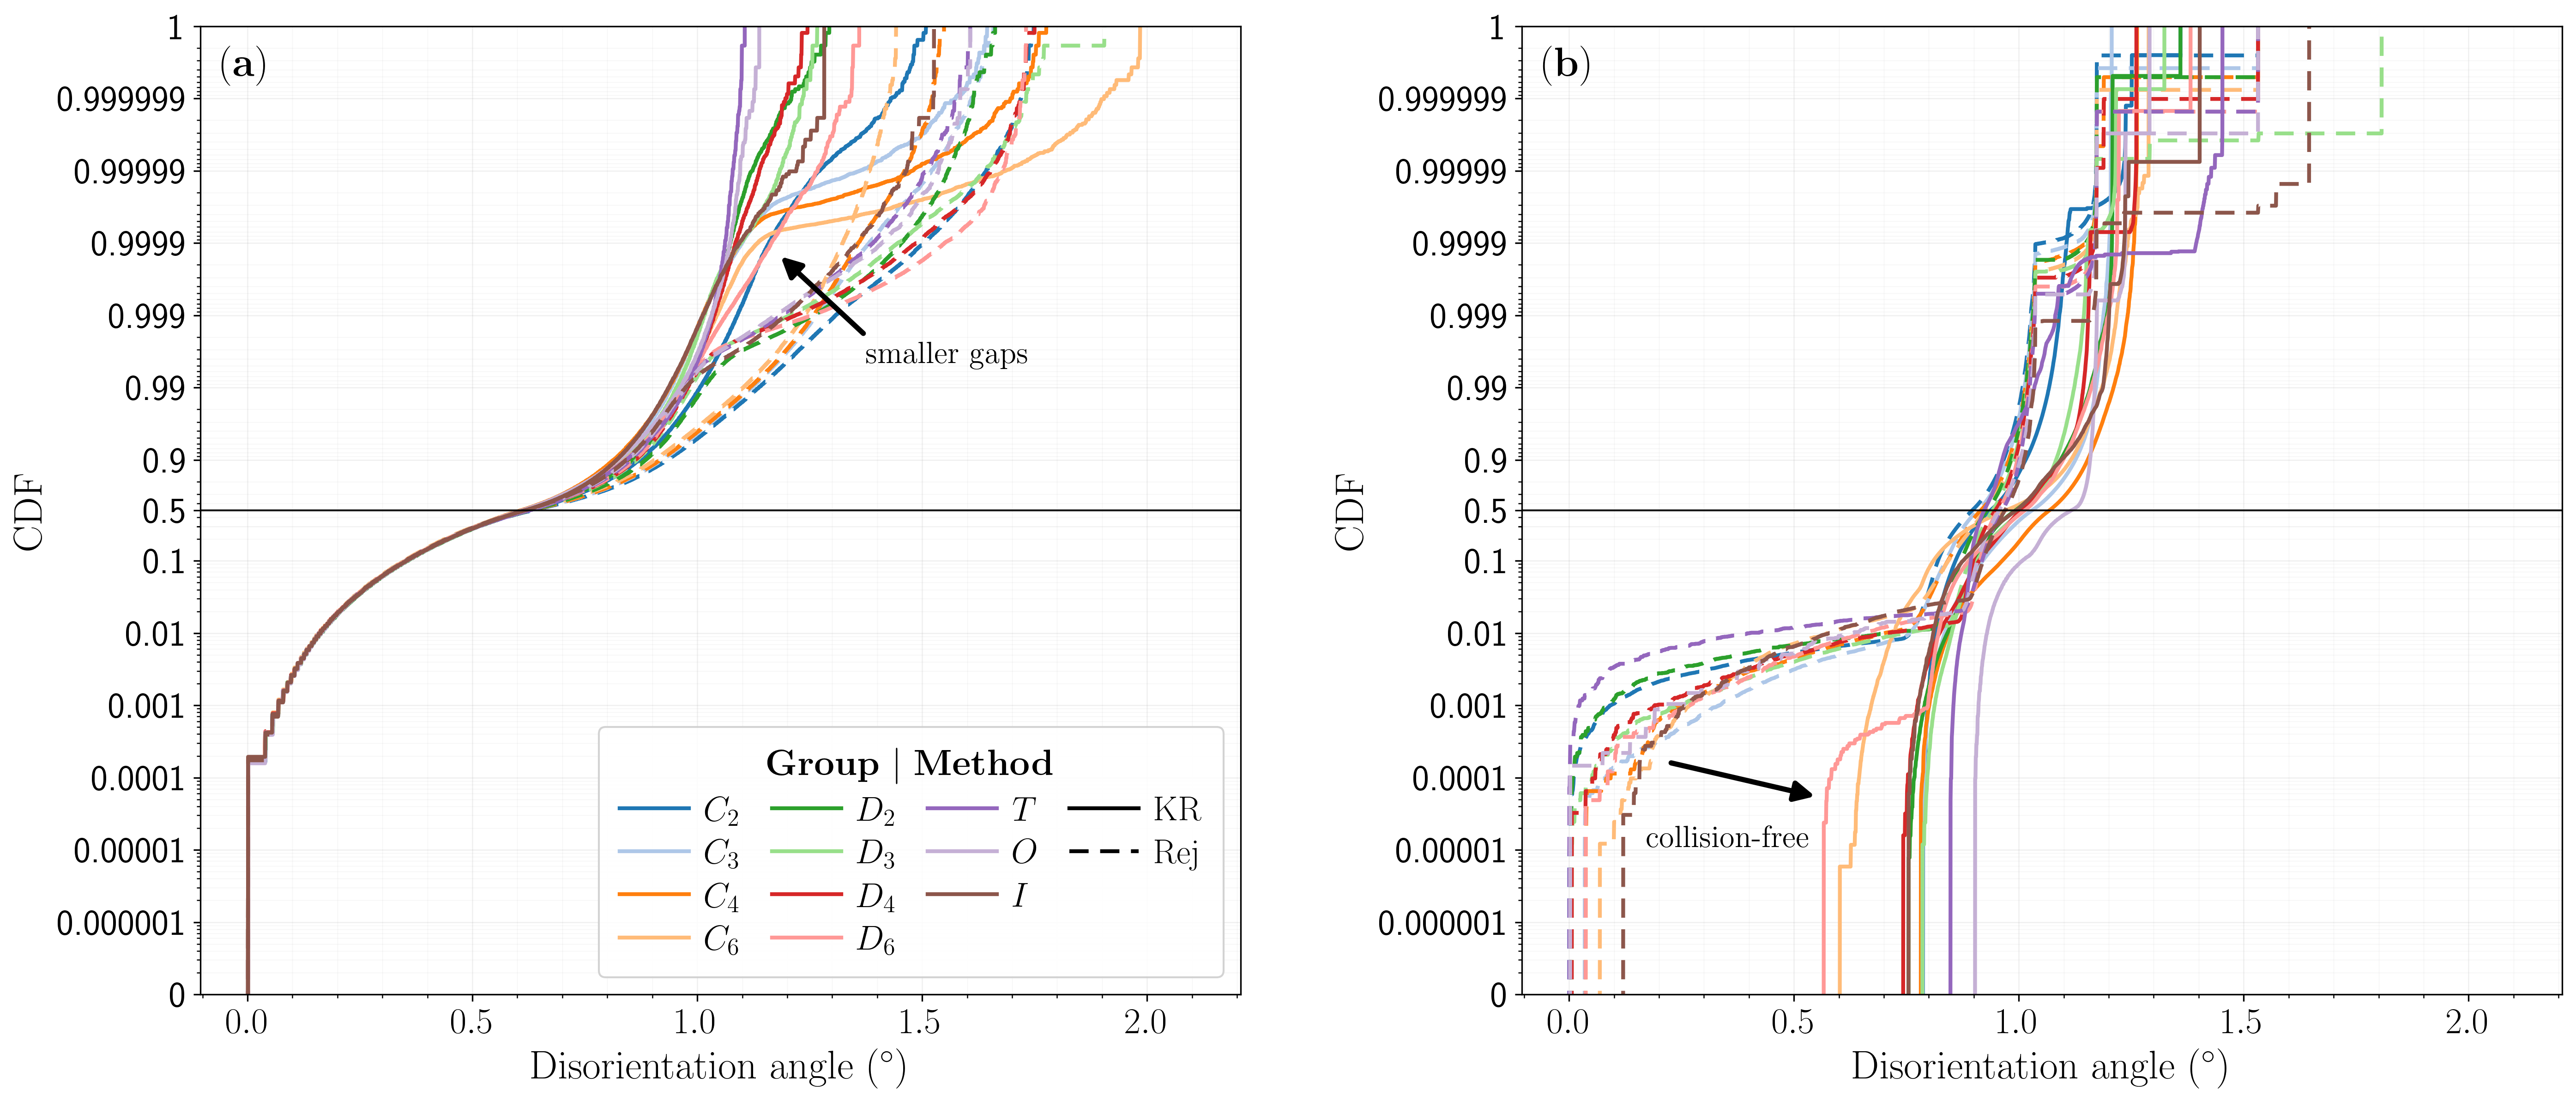

The script that saved this image:
#!/usr/bin/env python3
"""
figure3.py

Two-panel Figure 3 viewer:
- (a) witness->grid CDF overlay (left)
- (b) self-NN CDF overlay (right)

Controls window provides:
- Legend host subplot toggle (left/right)
- Legend corner selection
- Shared CDF bin count
- Shared symlog decades

Notes:
- This intentionally does NOT include Figure 3's "show pdf panel" option.
- Uses precomputed NPZ data files.
"""

from __future__ import annotations

import argparse
import json
import os
from dataclasses import asdict, dataclass

import numpy as np
import matplotlib.pyplot as plt
import matplotlib.scale as mscale
import matplotlib.transforms as mtransforms
from matplotlib import ticker
from matplotlib.lines import Line2D
from matplotlib.widgets import Button, CheckButtons, RadioButtons, Slider, TextBox


# ---------------------------------------------------------------------------
# CDF half-log scale (centered around p=0.5)
# ---------------------------------------------------------------------------


class _CDFHalfLogTransform(mtransforms.Transform):
    input_dims = output_dims = 1

    def __init__(self, decades: float):
        super().__init__()
        self.decades = float(decades)

    def transform_non_affine(self, a):
        a = np.asarray(a, dtype=float)
        a = np.clip(a, 1e-12, 1.0 - 1e-12)
        return np.where(a <= 0.5, np.log10(2.0 * a), -np.log10(2.0 * (1.0 - a)))

    def inverted(self):
        return _CDFHalfLogInverseTransform(self.decades)


class _CDFHalfLogInverseTransform(mtransforms.Transform):
    input_dims = output_dims = 1

    def __init__(self, decades: float):
        super().__init__()
        self.decades = float(decades)

    def transform_non_affine(self, a):
        a = np.asarray(a, dtype=float)
        return np.where(a <= 0.0, 10.0 ** a / 2.0, 1.0 - 10.0 ** (-a) / 2.0)

    def inverted(self):
        return _CDFHalfLogTransform(self.decades)


class CDFHalfLogScale(mscale.ScaleBase):
    name = "cdfhalflog"

    def __init__(self, axis, *, decades=3.0, **kwargs):
        super().__init__(axis)
        self.decades = float(decades)

    def get_transform(self):
        return _CDFHalfLogTransform(self.decades)

    def set_default_locators_and_formatters(self, axis):
        dmax = int(max(1, min(7, round(self.decades))))
        major = [0.5]
        for d in range(1, dmax + 1):
            major.extend([10.0 ** (-d), 1.0 - 10.0 ** (-d)])
        major.extend([0.1, 0.9])
        major = sorted({v for v in major if 1e-12 < v < 1 - 1e-12})

        minor = set()
        for d in range(1, dmax + 1):
            base = 10.0 ** (-d)
            for k in range(2, 10):
                v = k * base
                if 1e-12 < v < 0.5:
                    minor.add(v)
                u = 1.0 - k * base
                if 0.5 < u < 1 - 1e-12:
                    minor.add(u)
        for v in (0.2, 0.3, 0.4, 0.6, 0.7, 0.8):
            minor.add(v)
        minor = sorted(v for v in minor if v not in major)

        axis.set_major_locator(ticker.FixedLocator(major))
        axis.set_minor_locator(ticker.FixedLocator(minor))

        def _fmt(v, _pos):
            if abs(v - 0.5) < 1e-9:
                return "0.5"
            if v >= 1.0 or v <= 0.0:
                return ""
            return f"{v:.6f}".rstrip("0").rstrip(".")

        axis.set_major_formatter(ticker.FuncFormatter(_fmt))


mscale.register_scale(CDFHalfLogScale)


# ---------------------------------------------------------------------------
# Data helpers
# ---------------------------------------------------------------------------


ORDERED_GROUPS = ["C2", "C3", "C4", "C6", "D2", "D3", "D4", "D6", "T", "O", "I"]
DEFAULT_STEM = "figure3"
SETTINGS_FILE = "figure3_settings.json"
DPI = 300
TEX_LABEL = {
    "C2": r"$C_2$", "C3": r"$C_3$", "C4": r"$C_4$", "C6": r"$C_6$",
    "D2": r"$D_2$", "D3": r"$D_3$", "D4": r"$D_4$", "D6": r"$D_6$",
    "T": r"$T$", "O": r"$O$", "I": r"$I$",
}


def load_npz_overlay(path: str) -> dict:
    raw = np.load(path, allow_pickle=True)
    names = [str(x) for x in raw["_group_names"]]
    out = {"metadata": {}, "groups": {}}
    if "_n_eff_target" in raw:
        out["metadata"]["n_eff_target"] = int(raw["_n_eff_target"])
    if "_witness_factor" in raw:
        out["metadata"]["witness_factor"] = int(raw["_witness_factor"])
    out["metadata"]["groups"] = names

    for name in names:
        g = {}
        for key in (
            "bin_edges", "counts_kr", "counts_rej", "N_kr", "N_rej",
            "N_witness", "mean_kr", "mean_rej"
        ):
            full = f"{name}_{key}"
            if full in raw:
                val = raw[full]
                g[key] = val.item() if getattr(val, "ndim", 0) == 0 else val
        out["groups"][name] = g
    return out


def rebin_histogram(fine_counts: np.ndarray, fine_edges: np.ndarray, coarse_edges: np.ndarray) -> np.ndarray:
    mids = 0.5 * (fine_edges[:-1] + fine_edges[1:])
    idx = np.clip(np.digitize(mids, coarse_edges) - 1, 0, len(coarse_edges) - 2)
    out = np.bincount(idx, weights=fine_counts.astype(float), minlength=len(coarse_edges) - 1)
    return out.astype(float)


# ---------------------------------------------------------------------------
# App
# ---------------------------------------------------------------------------


@dataclass
class ViewState:
    n_bins: int = 240
    symlog_decades: float = 3.0
    line_width: float = 1.4
    font_size: float = 10.0
    subplot_wspace: float = 0.16
    legend_on: str = "left"
    legend_loc: str = "lower right"
    export_stem: str = DEFAULT_STEM
    fig_width: float = 15.0
    fig_height: float = 7.0
    show_arrow_a: bool = True
    arrow_a_text: str = "fewer gaps"
    arrow_a_x: float = 0.90
    arrow_a_y: float = 0.88
    arrow_a_angle_deg: float = 135.0
    arrow_a_len: float = 0.12
    arrow_a_text_dx: float = 0.02
    arrow_a_text_dy: float = 0.02
    arrow_a_text_size: float = 10.0
    arrow_a_arrow_size: float = 1.4
    show_arrow_b: bool = True
    arrow_b_text: str = "collision-free"
    arrow_b_x: float = 0.15
    arrow_b_y: float = 0.55
    arrow_b_angle_deg: float = -45.0
    arrow_b_len: float = 0.12
    arrow_b_text_dx: float = 0.02
    arrow_b_text_dy: float = 0.00
    arrow_b_text_size: float = 10.0
    arrow_b_arrow_size: float = 1.4


class Figure3PlotApp:
    def __init__(self, data3: dict, data4: dict):
        self.data3 = data3
        self.data4 = data4
        self.state = ViewState()

        groups3 = set(self.data3["groups"].keys())
        groups4 = set(self.data4["groups"].keys())
        self.groups = [g for g in ORDERED_GROUPS if g in groups3 and g in groups4]

        cmap = plt.get_cmap("tab20")
        self.group_colors = {name: cmap(i) for i, name in enumerate(ORDERED_GROUPS)}

        self.fig, (self.ax_left, self.ax_right) = plt.subplots(1, 2, figsize=(15.0, 7.0), dpi=110)
        self.fig.canvas.manager.set_window_title("Figure 3")
        self._exporting_tex = False

        self.ctrl = plt.figure(figsize=(7.2, 7.8), dpi=110)
        self.ctrl.canvas.manager.set_window_title("Figure 3 Controls")
        self.widgets = {}
        self._loading = False
        self._build_controls()

        self.redraw()

    def _build_controls(self):
        self.ctrl.clf()
        Lx, Rx = 0.06, 0.52
        W = 0.42

        def _section(x, y, title):
            ax = self.ctrl.add_axes([x, y, W, 0.028])
            ax.set_axis_off()
            ax.text(0.0, 0.5, title, fontsize=9, fontweight="bold", va="center")

        _section(Lx, 0.95, "Global")
        self.widgets["bins"] = self._slider(Lx, 0.90, W, "Bins", 40, 3000, self.state.n_bins, 10)
        self.widgets["dec"] = self._slider(Lx, 0.84, W, "Symlog decades", 1.0, 7.0, self.state.symlog_decades, 0.5)
        self.widgets["lw"] = self._slider(Lx, 0.78, W, "Line width", 0.2, 4.0, self.state.line_width, 0.1)
        self.widgets["font"] = self._slider(Lx, 0.72, W, "Font size", 7, 24, self.state.font_size, 1)
        self.widgets["wspace"] = self._slider(Lx, 0.66, W, "Plot spacing", 0.02, 0.60, self.state.subplot_wspace, 0.01)

        ax_export = self.ctrl.add_axes([Lx, 0.60, W, 0.042])
        self.widgets["export"] = Button(ax_export, "PNG/PDF")

        ax_settings = self.ctrl.add_axes([Lx, 0.545, W, 0.038])
        self.widgets["settings_path"] = TextBox(ax_settings, "Settings", initial=SETTINGS_FILE)
        self.widgets["settings_path"].label.set_fontsize(8)

        ax_load = self.ctrl.add_axes([Lx, 0.495, 0.20, 0.038])
        ax_save = self.ctrl.add_axes([Lx + 0.22, 0.495, 0.20, 0.038])
        self.widgets["load_settings"] = Button(ax_load, "Load")
        self.widgets["save_settings"] = Button(ax_save, "Save")

        _section(Lx, 0.45, "Legend")
        ax_leg_on = self.ctrl.add_axes([Lx, 0.385, 0.18, 0.060])
        self.widgets["legend_on"] = RadioButtons(ax_leg_on, ["left", "right"], active=0)
        for t in self.widgets["legend_on"].labels:
            t.set_fontsize(8)

        ax_leg_loc = self.ctrl.add_axes([Lx + 0.20, 0.34, 0.22, 0.105])
        self.widgets["legend_loc"] = RadioButtons(
            ax_leg_loc,
            ["lower right", "upper right", "upper left", "lower left"],
            active=0,
        )
        for t in self.widgets["legend_loc"].labels:
            t.set_fontsize(8)

        _section(Rx, 0.95, "Annotations")
        ax_show_arrows = self.ctrl.add_axes([Rx, 0.90, W, 0.05])
        self.widgets["show_arrows"] = CheckButtons(
            ax_show_arrows,
            ["Show arrow (a)", "Show arrow (b)"],
            [self.state.show_arrow_a, self.state.show_arrow_b],
        )
        for t in self.widgets["show_arrows"].labels:
            t.set_fontsize(8)

        ax_arrow_target = self.ctrl.add_axes([Rx, 0.835, 0.16, 0.055])
        self.widgets["arrow_target"] = RadioButtons(ax_arrow_target, ["(a)", "(b)"], active=0)
        for t in self.widgets["arrow_target"].labels:
            t.set_fontsize(8)

        ax_arrow_text = self.ctrl.add_axes([Rx + 0.18, 0.845, W - 0.18, 0.040])
        self.widgets["arrow_text"] = TextBox(ax_arrow_text, "Text", initial=self.state.arrow_a_text)
        self.widgets["arrow_text"].label.set_fontsize(8)

        self.widgets["ann_x"] = self._slider(Rx, 0.78, W, "X", 0.00, 1.00, self.state.arrow_a_x, 0.01)
        self.widgets["ann_y"] = self._slider(Rx, 0.72, W, "Y", 0.00, 1.00, self.state.arrow_a_y, 0.01)
        self.widgets["ann_angle"] = self._slider(Rx, 0.66, W, "Angle", -180.0, 180.0, self.state.arrow_a_angle_deg, 1.0)
        self.widgets["ann_len"] = self._slider(Rx, 0.60, W, "Arrow length", 0.02, 0.40, self.state.arrow_a_len, 0.01)
        self.widgets["ann_arrow_size"] = self._slider(Rx, 0.54, W, "Arrow size", 0.5, 4.0, self.state.arrow_a_arrow_size, 0.1)
        self.widgets["ann_text_dx"] = self._slider(Rx, 0.48, W, "Text dx", -0.50, 0.50, self.state.arrow_a_text_dx, 0.01)
        self.widgets["ann_text_dy"] = self._slider(Rx, 0.42, W, "Text dy", -0.50, 0.50, self.state.arrow_a_text_dy, 0.01)
        self.widgets["ann_text_size"] = self._slider(Rx, 0.36, W, "Text size", 6.0, 28.0, self.state.arrow_a_text_size, 0.5)

        for key in (
            "bins", "dec", "lw", "font", "wspace",
            "ann_x", "ann_y", "ann_angle", "ann_len",
            "ann_text_dx", "ann_text_dy", "ann_text_size", "ann_arrow_size",
        ):
            self.widgets[key].on_changed(lambda _v: self._on_change())
        self.widgets["legend_on"].on_clicked(lambda _v: self._on_change())
        self.widgets["legend_loc"].on_clicked(lambda _v: self._on_change())
        self.widgets["show_arrows"].on_clicked(lambda _v: self._on_change())
        self.widgets["arrow_target"].on_clicked(lambda _v: self._on_arrow_target_changed())
        self.widgets["arrow_text"].on_submit(lambda _v: self._on_change())
        self.widgets["export"].on_clicked(self._save_png_pdf)
        self.widgets["load_settings"].on_clicked(lambda _evt: self.load_settings(self.widgets["settings_path"].text))
        self.widgets["save_settings"].on_clicked(lambda _evt: self.save_settings(self.widgets["settings_path"].text))

        self._push_active_annotation_state_to_controls()

    def _slider(self, x, y, w, label, lo, hi, val, step):
        ax = self.ctrl.add_axes([x, y, w, 0.055])
        sl = Slider(ax, "", lo, hi, valinit=val, valstep=step)
        ax.text(0.0, 1.18, label, transform=ax.transAxes, fontsize=8, va="bottom", ha="left")
        sl.label.set_fontsize(8)
        sl.valtext.set_fontsize(8)
        return sl

    def _on_change(self):
        if self._loading:
            return
        self.state.n_bins = int(self.widgets["bins"].val)
        self.state.symlog_decades = float(self.widgets["dec"].val)
        self.state.line_width = float(self.widgets["lw"].val)
        self.state.font_size = float(self.widgets["font"].val)
        self.state.subplot_wspace = float(self.widgets["wspace"].val)
        self.state.legend_on = str(self.widgets["legend_on"].value_selected)
        self.state.legend_loc = str(self.widgets["legend_loc"].value_selected)
        show_a, show_b = self.widgets["show_arrows"].get_status()
        self.state.show_arrow_a = bool(show_a)
        self.state.show_arrow_b = bool(show_b)
        self._read_active_annotation_controls_into_state()
        self.redraw()

    def _active_arrow_prefix(self) -> str:
        sel = str(self.widgets["arrow_target"].value_selected)
        return "arrow_b" if "b" in sel else "arrow_a"

    def _read_active_annotation_controls_into_state(self):
        p = self._active_arrow_prefix()
        setattr(self.state, f"{p}_text", self.widgets["arrow_text"].text)
        setattr(self.state, f"{p}_x", float(self.widgets["ann_x"].val))
        setattr(self.state, f"{p}_y", float(self.widgets["ann_y"].val))
        setattr(self.state, f"{p}_angle_deg", float(self.widgets["ann_angle"].val))
        setattr(self.state, f"{p}_len", float(self.widgets["ann_len"].val))
        setattr(self.state, f"{p}_text_dx", float(self.widgets["ann_text_dx"].val))
        setattr(self.state, f"{p}_text_dy", float(self.widgets["ann_text_dy"].val))
        setattr(self.state, f"{p}_text_size", float(self.widgets["ann_text_size"].val))
        setattr(self.state, f"{p}_arrow_size", float(self.widgets["ann_arrow_size"].val))

    def _push_active_annotation_state_to_controls(self):
        p = self._active_arrow_prefix()
        self._loading = True
        self.widgets["arrow_text"].set_val(str(getattr(self.state, f"{p}_text")))
        self.widgets["ann_x"].set_val(float(getattr(self.state, f"{p}_x")))
        self.widgets["ann_y"].set_val(float(getattr(self.state, f"{p}_y")))
        self.widgets["ann_angle"].set_val(float(getattr(self.state, f"{p}_angle_deg")))
        self.widgets["ann_len"].set_val(float(getattr(self.state, f"{p}_len")))
        self.widgets["ann_text_dx"].set_val(float(getattr(self.state, f"{p}_text_dx")))
        self.widgets["ann_text_dy"].set_val(float(getattr(self.state, f"{p}_text_dy")))
        self.widgets["ann_text_size"].set_val(float(getattr(self.state, f"{p}_text_size")))
        self.widgets["ann_arrow_size"].set_val(float(getattr(self.state, f"{p}_arrow_size")))
        self._loading = False

    def _on_arrow_target_changed(self):
        if self._loading:
            return
        self._push_active_annotation_state_to_controls()

    def _draw_arrow_annotation(
        self,
        ax,
        show: bool,
        x: float,
        y: float,
        angle_deg: float,
        length: float,
        text: str,
        text_dx: float,
        text_dy: float,
        text_size: float,
        arrow_size: float,
        use_tex: bool,
    ):
        if not show:
            return
        theta = np.deg2rad(float(angle_deg))
        dx = float(length) * np.cos(theta)
        dy = float(length) * np.sin(theta)
        ax.annotate(
            "",
            xy=(x + dx, y + dy),
            xytext=(x, y),
            xycoords="axes fraction",
            textcoords="axes fraction",
            arrowprops=dict(
                arrowstyle="-|>",
                lw=max(0.5, float(arrow_size)),
                color="black",
                mutation_scale=8.0 * max(0.5, float(arrow_size)),
            ),
        )
        ax.text(
            x + text_dx,
            y + text_dy,
            self._format_annotation_text(text, use_tex),
            transform=ax.transAxes,
            ha="left",
            va="center",
            fontsize=max(6.0, float(text_size)),
        )

    @staticmethod
    def _format_annotation_text(text: str, use_tex: bool) -> str:
        txt = str(text)
        if not use_tex:
            return txt
        if "$" in txt:
            return txt
        safe = txt.replace("\\", r"\textbackslash ")
        safe = safe.replace("{", r"\{").replace("}", r"\}")
        return rf"$\textrm{{{safe}}}$"

    def _build_curves(self, groups_data: dict, xmax: float | None = None):
        if xmax is None:
            xmax = 1.0
        else:
            xmax = max(1.0, float(xmax))
        for name in self.groups:
            edges = groups_data[name]["bin_edges"]
            xmax = max(xmax, float(edges[-1]))
        bins = np.linspace(0.0, xmax, max(20, self.state.n_bins) + 1)

        curves = []
        for name in self.groups:
            g = groups_data[name]
            fine_edges = g["bin_edges"]
            c_kr = rebin_histogram(g["counts_kr"], fine_edges, bins)
            c_rej = rebin_histogram(g["counts_rej"], fine_edges, bins)
            curves.append((name, "KR", c_kr, bins))
            curves.append((name, "Rej", c_rej, bins))
        return curves, bins

    def _plot_panel(self, ax, curves, title: str, panel_tag: str, use_tex: bool):
        fs = int(round(self.state.font_size))
        ax.clear()

        for name, method, counts, edges in curves:
            total = float(np.sum(counts))
            if total <= 0:
                continue
            y = np.concatenate([[0.0], np.cumsum(counts) / total])
            color = self.group_colors[name]
            ls = "-" if method == "KR" else (0, (5, 3))
            ax.plot(edges, y, color=color, linestyle=ls, linewidth=self.state.line_width)

        decades = float(np.clip(self.state.symlog_decades, 1.0, 7.0))
        y_min = 10.0 ** (-decades)
        y_max = 1.0 - 10.0 ** (-decades)

        ax.set_yscale("cdfhalflog", decades=decades)
        ax.set_ylim(y_min, y_max)
        ax.xaxis.set_minor_locator(ticker.AutoMinorLocator())
        ax.grid(True, which="major", alpha=0.20, linewidth=0.6)
        ax.grid(True, which="minor", alpha=0.12, linewidth=0.35)
        ax.axhline(0.5, color="k", linewidth=1.0, alpha=0.9)

        if use_tex:
            xlabel = "$\\textrm{Disorientation angle } (^\\circ)$"
            ylabel = "$\\textrm{CDF}$"
        else:
            xlabel = r"Disorientation angle $(^\circ)$"
            ylabel = "CDF"
        ax.set_xlabel(xlabel, fontsize=fs + 1)
        ax.set_ylabel(ylabel, fontsize=fs + 1)
        # ax.set_title(title, fontsize=fs + 1)
        ax.tick_params(labelsize=max(7, fs - 1))
        tag_text = panel_tag if not use_tex else rf"$\mathbf{{{panel_tag}}}$"
        ax.text(0.02, 0.98, tag_text, transform=ax.transAxes, ha="left", va="top", fontsize=fs + 1, fontweight="bold")

    def _legend_payload(self):
        col1 = ["C2", "C3", "C4", "C6"]
        col2 = ["D2", "D3", "D4", "D6"]
        col3 = ["T", "O", "I", "_blank"]
        col4 = ["_method_kr", "_method_rej", "_blank", "_blank"]
        legend_items = col1 + col2 + col3 + col4

        handles = []
        labels = []
        for key in legend_items:
            if key == "_blank":
                handles.append(Line2D([], [], alpha=0.0, lw=0.0))
                labels.append(" ")
                continue
            if key == "_method_kr":
                handles.append(Line2D([0], [0], color="k", lw=self.state.line_width, ls="-"))
                if self._exporting_tex:
                    labels.append("$\\textrm{KR}$")
                else:
                    labels.append("KR")
                continue
            if key == "_method_rej":
                handles.append(Line2D([0], [0], color="k", lw=self.state.line_width, ls=(0, (5, 3))))
                if self._exporting_tex:
                    labels.append("$\\textrm{Rej}$")
                else:
                    labels.append("Rej")
                continue
            if key not in self.groups:
                handles.append(Line2D([], [], alpha=0.0, lw=0.0))
                labels.append(" ")
                continue
            handles.append(Line2D([0], [0], color=self.group_colors[key], lw=self.state.line_width, ls="-"))
            labels.append(TEX_LABEL[key])
        return handles, labels

    def redraw(self):
        use_tex = bool(self._exporting_tex)
        global_xmax = 1.0
        for name in self.groups:
            global_xmax = max(global_xmax, float(self.data3["groups"][name]["bin_edges"][-1]))
            global_xmax = max(global_xmax, float(self.data4["groups"][name]["bin_edges"][-1]))

        curves3, _ = self._build_curves(self.data3["groups"], xmax=global_xmax)
        curves4, _ = self._build_curves(self.data4["groups"], xmax=global_xmax)

        self._plot_panel(self.ax_left, curves3, "Witness CDF", "(a)", use_tex)
        self._plot_panel(self.ax_right, curves4, "Self-NN CDF", "(b)", use_tex)

        fs = int(round(self.state.font_size))
        self._draw_arrow_annotation(
            self.ax_left,
            self.state.show_arrow_a,
            self.state.arrow_a_x,
            self.state.arrow_a_y,
            self.state.arrow_a_angle_deg,
            self.state.arrow_a_len,
            self.state.arrow_a_text,
            self.state.arrow_a_text_dx,
            self.state.arrow_a_text_dy,
            self.state.arrow_a_text_size,
            self.state.arrow_a_arrow_size,
            use_tex,
        )
        self._draw_arrow_annotation(
            self.ax_right,
            self.state.show_arrow_b,
            self.state.arrow_b_x,
            self.state.arrow_b_y,
            self.state.arrow_b_angle_deg,
            self.state.arrow_b_len,
            self.state.arrow_b_text,
            self.state.arrow_b_text_dx,
            self.state.arrow_b_text_dy,
            self.state.arrow_b_text_size,
            self.state.arrow_b_arrow_size,
            use_tex,
        )

        handles, labels = self._legend_payload()
        for ax in (self.ax_left, self.ax_right):
            lg = ax.get_legend()
            if lg is not None:
                lg.remove()

        target = self.ax_left if self.state.legend_on == "left" else self.ax_right
        fs = int(round(self.state.font_size))
        if use_tex:
            title = "$\\mathbf{Group \\ | \\ Method}$"
        else:
            title = "Group / Method"
        target.legend(
            handles,
            labels,
            loc=self.state.legend_loc,
            fontsize=max(7, fs - 2),
            framealpha=0.85,
            title=title,
            title_fontsize=max(8, fs - 1),
            ncol=4,
            handlelength=2.0,
            columnspacing=0.9,
            borderpad=0.6,
            handletextpad=0.45,
            labelspacing=0.35,
        )

        self.fig.subplots_adjust(
            left=0.1,
            right=0.98,
            top=0.9,
            bottom=0.1,
            wspace=max(0.02, min(0.60, float(self.state.subplot_wspace))),
        )
        self.fig.canvas.draw_idle()

    def _sync_state_to_widgets(self):
        self._loading = True
        self.widgets["bins"].set_val(self.state.n_bins)
        self.widgets["dec"].set_val(self.state.symlog_decades)
        self.widgets["lw"].set_val(self.state.line_width)
        self.widgets["font"].set_val(self.state.font_size)
        self.widgets["wspace"].set_val(self.state.subplot_wspace)

        show_status = self.widgets["show_arrows"].get_status()
        if bool(show_status[0]) != bool(self.state.show_arrow_a):
            self.widgets["show_arrows"].set_active(0)
        if bool(show_status[1]) != bool(self.state.show_arrow_b):
            self.widgets["show_arrows"].set_active(1)

        leg_on_opts = ["left", "right"]
        if self.state.legend_on in leg_on_opts:
            cur = str(self.widgets["legend_on"].value_selected)
            if cur != self.state.legend_on:
                self.widgets["legend_on"].set_active(leg_on_opts.index(self.state.legend_on))

        leg_loc_opts = ["lower right", "upper right", "upper left", "lower left"]
        desired = self.state.legend_loc if self.state.legend_loc in leg_loc_opts else "lower right"
        cur = str(self.widgets["legend_loc"].value_selected)
        if cur != desired:
            self.widgets["legend_loc"].set_active(leg_loc_opts.index(desired))
        self._loading = False
        self._push_active_annotation_state_to_controls()

    def save_settings(self, path: str):
        path = (path or "").strip() or SETTINGS_FILE
        fig_w, fig_h = self.fig.get_size_inches()
        self.state.fig_width = float(fig_w)
        self.state.fig_height = float(fig_h)
        payload = {"view": asdict(self.state)}
        with open(path, "w") as f:
            json.dump(payload, f, indent=2)
        print(f"Saved settings -> {path}")

    def load_settings(self, path: str):
        path = (path or "").strip() or SETTINGS_FILE
        try:
            with open(path) as f:
                payload = json.load(f)
        except FileNotFoundError:
            print(f"Settings file '{path}' not found.")
            return

        view = payload.get("view", {}) if isinstance(payload, dict) else {}
        for key, val in view.items():
            if hasattr(self.state, key):
                setattr(self.state, key, val)

        try:
            fw = float(getattr(self.state, "fig_width", 15.0))
            fh = float(getattr(self.state, "fig_height", 7.0))
            self.fig.set_size_inches(fw, fh, forward=True)
        except Exception:
            pass

        self._sync_state_to_widgets()
        self.redraw()

    def _save_png_pdf(self, _evt=None):
        stem = self.state.export_stem or DEFAULT_STEM
        png_path = f"{stem}.png"
        pdf_path = f"{stem}.pdf"
        prev_usetex = plt.rcParams.get("text.usetex", False)
        self._exporting_tex = True
        plt.rcParams["text.usetex"] = True
        self.redraw()
        self.fig.savefig(png_path, dpi=DPI, bbox_inches="tight", facecolor="white")
        self.fig.savefig(pdf_path, dpi=DPI, bbox_inches="tight", facecolor="white")
        self._exporting_tex = False
        plt.rcParams["text.usetex"] = prev_usetex
        self.redraw()
        print(f"Saved {png_path}")
        print(f"Saved {pdf_path}")


def _resolve_self_nn_default() -> str:
    candidates = ["figure3_data_self_nn.npz"]
    for candidate in candidates:
        if os.path.exists(candidate):
            return candidate
    return "figure3_data_self_nn.npz"


def main():
    parser = argparse.ArgumentParser(description="Figure 3 combined witness (left) + self-NN (right) CDF overlay")
    parser.add_argument("--witness-data", default="figure3_data_witness.npz", help="Path to witness-set NPZ data")
    parser.add_argument("--self-nn-data", default=None, help="Path to self-NN NPZ data (default: figure3_data_self_nn.npz)")
    args = parser.parse_args()

    self_nn_path = args.self_nn_data or _resolve_self_nn_default()

    if not os.path.exists(args.witness_data):
        raise FileNotFoundError(f"Witness data file not found: {args.witness_data}")
    if not os.path.exists(self_nn_path):
        raise FileNotFoundError(f"Self-NN data file not found: {self_nn_path}")

    data3 = load_npz_overlay(args.witness_data)
    data4 = load_npz_overlay(self_nn_path)

    app = Figure3PlotApp(data3, data4)
    _ = app
    plt.show()


if __name__ == "__main__":
    main()
